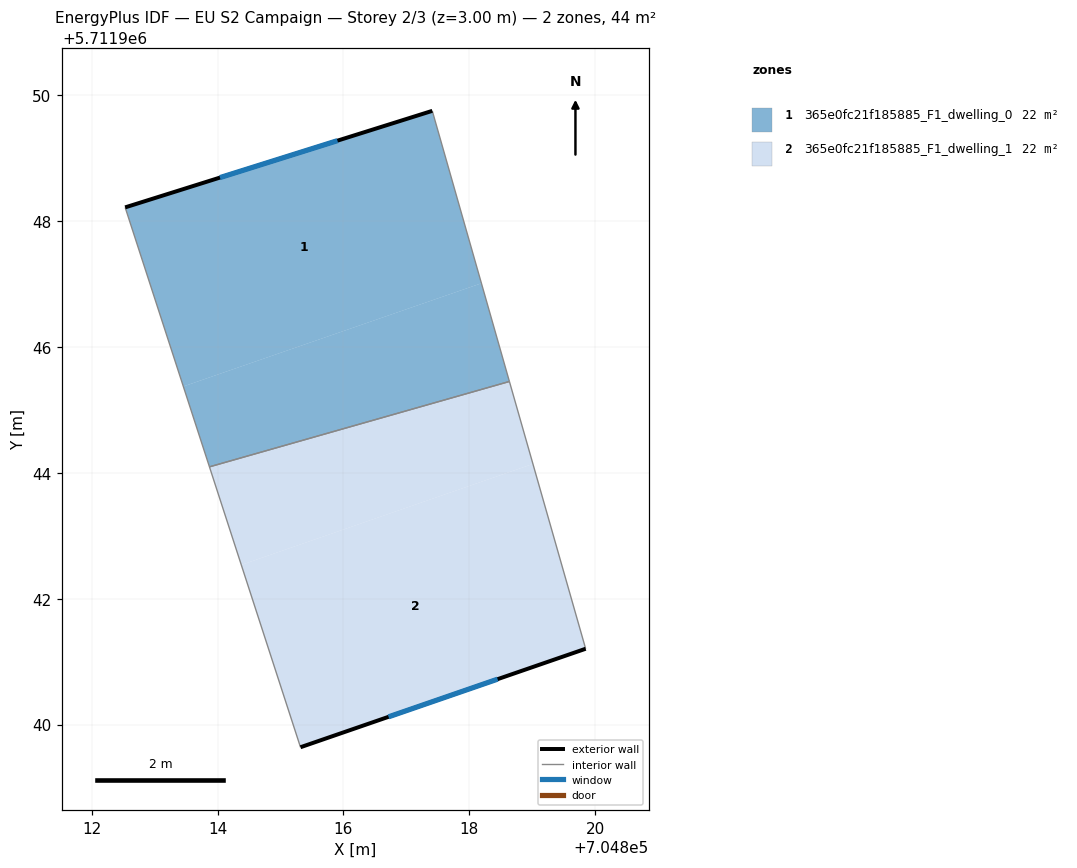
=== STOREY PLAN SPEC (per zone: floor XY polygon, exterior-wall plan segments, windows/doors) ===
zone 1: 365e0fc21f185885_F1_dwelling_0  (22.1 m²)
  floor: (704818.19, 5711947.01) (704817.41, 5711949.75) (704812.53, 5711948.21) (704813.46, 5711945.37)
  floor: (704818.64, 5711945.45) (704818.19, 5711947.01) (704813.46, 5711945.37) (704813.87, 5711944.09)
  exterior wall: (704812.53, 5711948.21) – (704817.41, 5711949.75)  [5.1 m]
    window: (704814.04, 5711948.69) – (704815.90, 5711949.27)  [2.2 m²]
  interior walls: 3
zone 2: 365e0fc21f185885_F1_dwelling_1  (22.1 m²)
  floor: (704819.01, 5711944.14) (704818.64, 5711945.45) (704813.87, 5711944.09) (704814.38, 5711942.54)
  floor: (704819.85, 5711941.21) (704819.01, 5711944.14) (704814.38, 5711942.54) (704815.32, 5711939.64)
  exterior wall: (704819.85, 5711941.21) – (704815.32, 5711939.64)  [4.8 m]
    window: (704818.45, 5711940.72) – (704816.72, 5711940.12)  [2.1 m²]
  interior walls: 3

=== DERIVED (storey summary) ===
Building: EU S2 Campaign
Storey: 2 of 3  (floor level z = 3.00 m)
Storey gross floor area: 44.3 m²
Zones on this storey: 2
  - 365e0fc21f185885_F1_dwelling_0: floor 22.1 m²; exterior wall 5.1 m (15.3 m²); 1 window(s) 2.2 m²; WWR 14.6%
  - 365e0fc21f185885_F1_dwelling_1: floor 22.1 m²; exterior wall 4.8 m (14.4 m²); 1 window(s) 2.1 m²; WWR 14.6%
Zone adjacency (shared interzone walls):
  - 365e0fc21f185885_F1_dwelling_0 ↔ 365e0fc21f185885_F1_dwelling_1